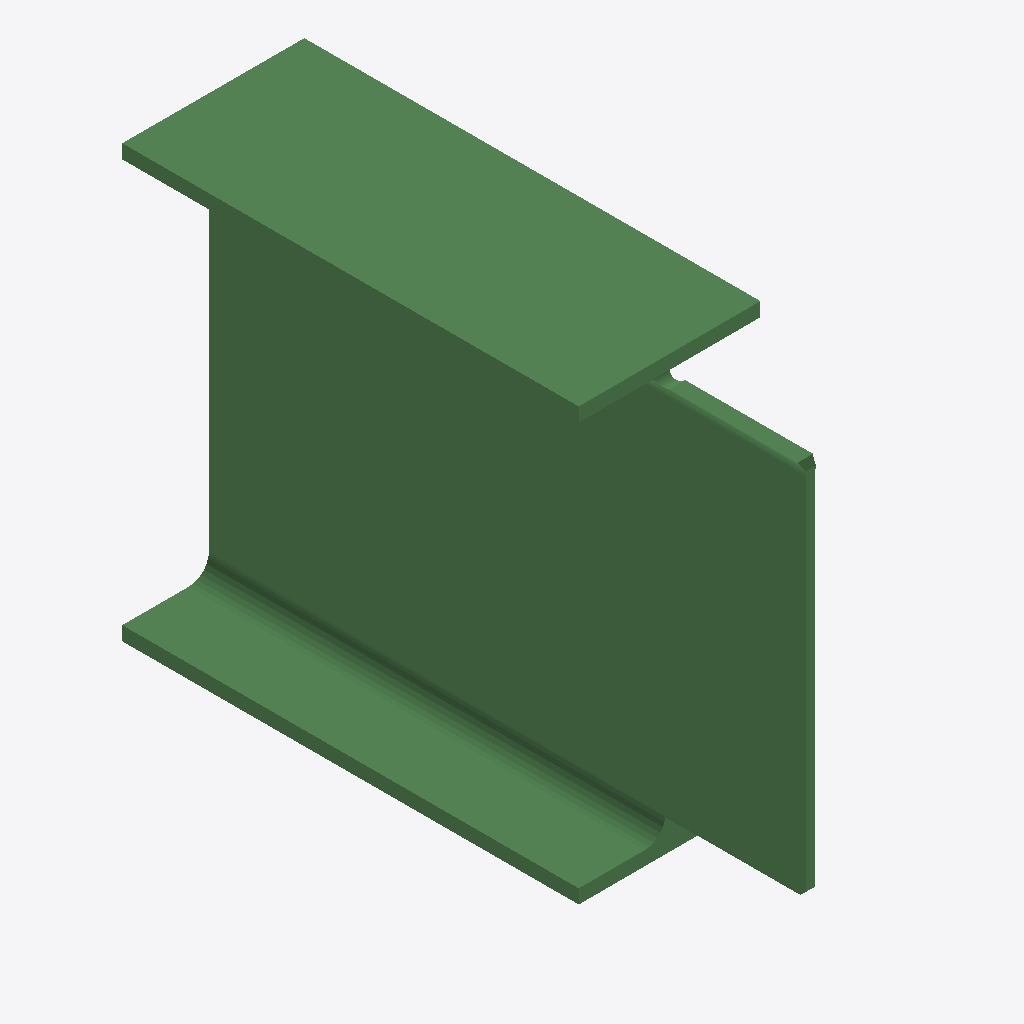
Isometric view of an IFC building model (IFC-SPF (STEP), schema IFC2X3, length unit millimetre), seen from the south-west, elements coloured by IFC class: 1 beam (green).
Extent 0.190 m × 0.623 m × 0.450 m (x, y, z). Storeys (1): Undefined at 0.00 m. Elements (1): 1 IfcBeam.

HEADER;
FILE_DESCRIPTION(('ViewDefinition[AISC_Steel_Detailing]','Option [BaseQuantities:Off]','Option [GridExport:On]','Option [Assemblies:Off]','Option [Bolts:On]','Option [Rebars:On]','Option [PourObjects:Off]','Option [Welds:On]','Option [SurfaceTreatments:On]','Option [LocationBy:0]','Option [ViewColors:Off]','Option [SectionedSpine:Off]','[2 more]'),'2;1');
FILE_NAME('b_309_Qty_1.ifc','2026-05-16T11:53:12',('GIOVANNIPC\\gcorrea'),('Structural Designer'),'IFC Database version: Work','Tekla Structures 2020 Service Pack 5, IFC Export','');
FILE_SCHEMA(('IFC2X3'));
ENDSEC;
DATA;
#37=IFCPROJECT('2G7ZFDNE16yBDU14FA92Me',#5,'Proyecto',$,$,$,$,(#11),#36);
#39=IFCSITE('2xvEzEinjBTea80yOTcujY',#5,'Obra',$,$,#38,$,$,.ELEMENT.,$,$,$,$,$);
#41=IFCBUILDING('1escM5vJ513B5m$MkfNwzH',#5,'Undefined',$,$,#40,$,$,.ELEMENT.,$,$,$);
#43=IFCBUILDINGSTOREY('29hdEUCErFze9E_VIAceOd',#5,'Undefined',$,$,#42,$,$,.ELEMENT.,0.0);
#74=IFCBEAM('08Tlfo25j5nhPOlmptUUvS',#44,'BEAM','IPE450','IPE450',#48,#73,'ID0876fa72-085b-45c6-b658-bf0cf779ee5c');
ENDSEC;
